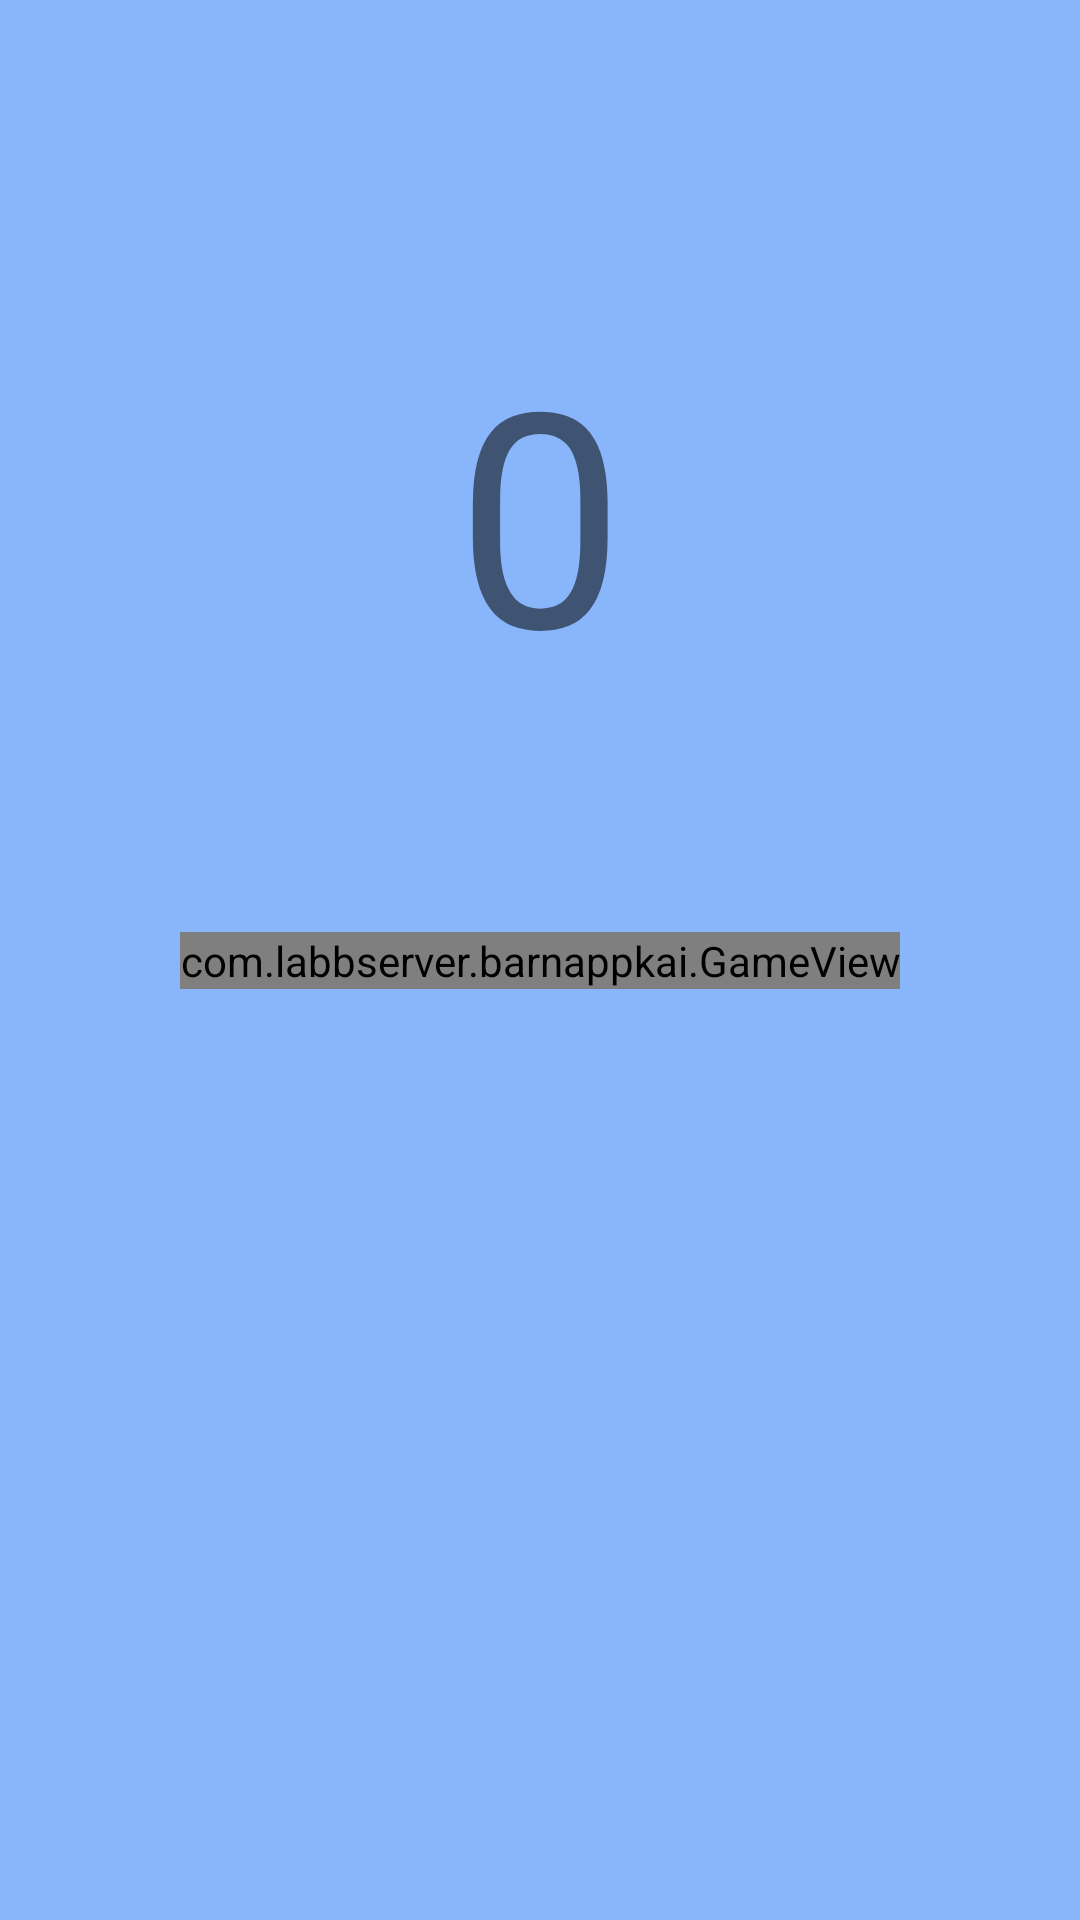

Write the Android layout XML for this screen, with the resource values it uses.
<!-- AndroidManifest.xml: application theme Theme.BarnappKai -->
<!-- res/layout/activity_main.xml -->
<?xml version="1.0" encoding="utf-8"?>
<androidx.constraintlayout.widget.ConstraintLayout xmlns:android="http://schemas.android.com/apk/res/android"
    xmlns:app="http://schemas.android.com/apk/res-auto"
    xmlns:tools="http://schemas.android.com/tools"
    android:layout_width="match_parent"
    android:layout_height="match_parent"
    android:background="@color/lightblue"
    tools:context=".MainActivity">

    <TextView
        android:id="@+id/score"
        android:layout_width="wrap_content"
        android:layout_height="wrap_content"
        android:layout_marginTop="-300dp"
        android:text="@string/score"
        android:textSize="100sp"
        app:layout_constraintBottom_toBottomOf="parent"
        app:layout_constraintEnd_toEndOf="parent"
        app:layout_constraintStart_toStartOf="parent"
        app:layout_constraintTop_toTopOf="parent" />

    <com.labbserver.barnappkai.GameView
        android:id="@+id/gameView"
        android:layout_width="wrap_content"
        android:layout_height="wrap_content"
        app:layout_constraintBottom_toBottomOf="parent"
        app:layout_constraintEnd_toEndOf="parent"
        app:layout_constraintStart_toStartOf="parent"
        app:layout_constraintTop_toTopOf="parent" />

</androidx.constraintlayout.widget.ConstraintLayout>
<!-- resources referenced by this layout -->
<resources>
  <color name="lightblue">#89b5fa</color>
  <string name="score">0</string>
  <style name="Theme.BarnappKai" parent="Theme.MaterialComponents.DayNight.DarkActionBar">
          
          <item name="colorPrimary">@color/purple_500</item>
          <item name="colorPrimaryVariant">@color/purple_700</item>
          <item name="colorOnPrimary">@color/white</item>
          
          <item name="colorSecondary">@color/teal_200</item>
          <item name="colorSecondaryVariant">@color/teal_700</item>
          <item name="colorOnSecondary">@color/black</item>
          
          <item name="android:statusBarColor" tools:targetApi="l">?attr/colorPrimaryVariant</item>
          
      </style>
  <!-- not gathered from this repository: default colours our renderer supplied (Android Studio template values) -->
  <color name="purple_500">#FF6200EE</color>
  <color name="purple_700">#FF3700B3</color>
  <color name="teal_200">#FF03DAC5</color>
  <color name="teal_700">#FF018786</color>
  <color name="black">#FF000000</color>
  <color name="white">#FFFFFFFF</color>
</resources>
